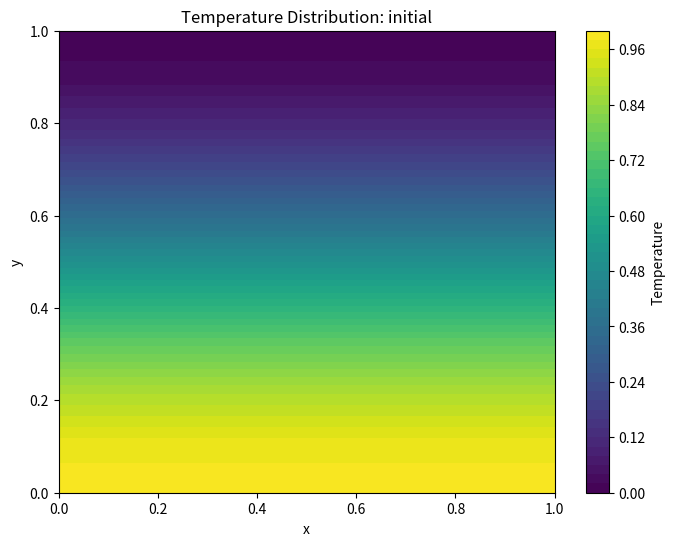
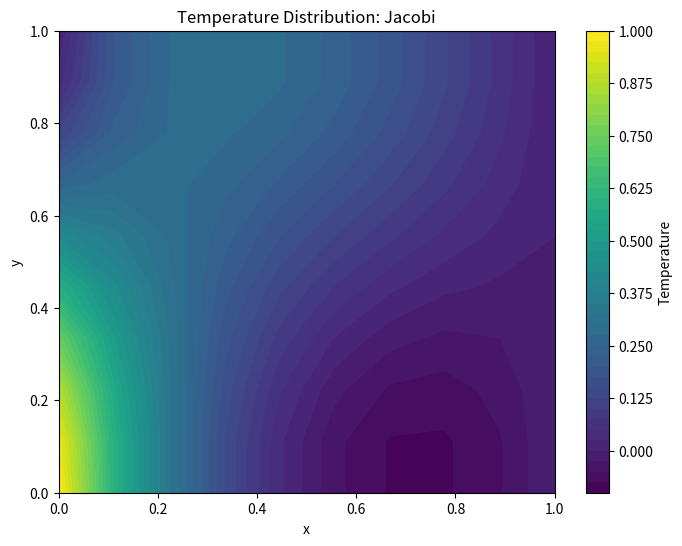
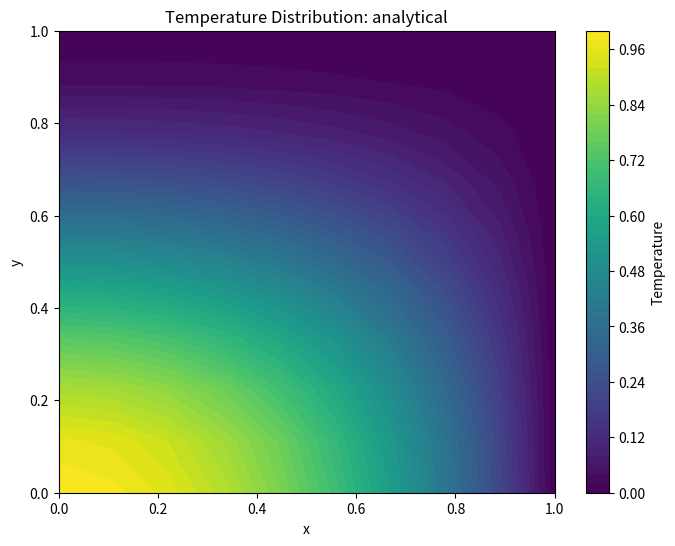
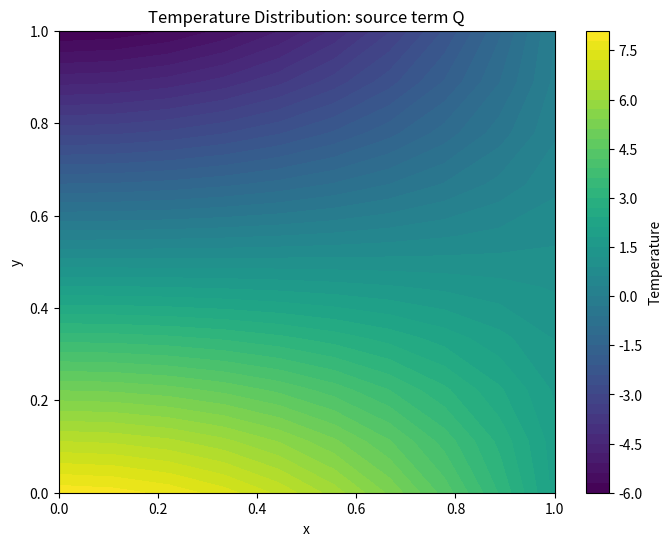
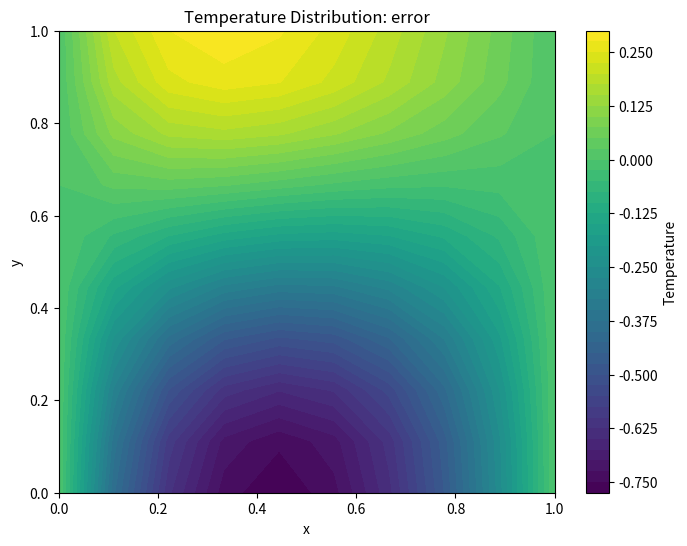

Python code for these plots, in order:
import numpy as np
import matplotlib.pyplot as plt
import argparse

"""
File:   poisson_solver.py
Author: Toby Viet Nguyen
Desc:   This script solves the 2-D Poisson equation using iterative methods (Jacobi, Gauss-Seidel, or SOR).
"""

def main():
    parser = argparse.ArgumentParser(description="Poisson solver")
    parser.add_argument('-n', type=int, default=10, help='Number of grid points')
    parser.add_argument('-m', '--method', type=str, default='jacobi', choices=['jacobi', 'gauss-seidel', 'sor'], help='Iterative method to use')
    parser.add_argument('-k', '--max-iter', type=int, default=1000, help='Maximum number of iterations')
    parser.add_argument('-a', '--alpha', type=float, default=1.0, help='Relaxation factor for SOR method')
    parser.add_argument('-t', '--tolerance', type=float, default=1e-6, help='Tolerance for convergence')
    parser.add_argument('-v', '--verbose', action='store_true', help='Print intermediate results for the first 5 iterations')
    args = parser.parse_args()

    N = args.n
    method = str(args.method)
    k_max = args.max_iter
    alpha = args.alpha
    tolerance = args.tolerance
    verbose = args.verbose

    (x, y), h = create_grid(N)
    Q = 4*y**3 - 6*y**2 + 2 - 6*(1 - x**2)*(2*y - 1)
    T_initial = (2*y**3 - 3*y**2 + 1)
    T_analytical = (1 - x**2)*(2*y**3 - 3*y**2 + 1)

    if method == 'jacobi':
        T, k = jacobi_method(x, y, h, Q, T_initial, k_max, tolerance, verbose)
    elif method == 'gauss-seidel':
        # T = gauss_seidel_method(x, y, h, Q, T_initial, k_max)
        pass
    elif method == 'sor':
        # T = sor_method(x, y, h, Q, T_initial, k_max, alpha)
        pass

    if verbose:
        print(f'{method.capitalize()} method converged in {k+1} iterations.')

    plot_solution(x, y, T_initial, 'initial', output_file='initial_solution.png')
    plot_solution(x, y, T, method.capitalize(), output_file=f'{method}_solution.png')
    plot_solution(x, y, T_analytical, 'analytical', output_file='analytical_solution.png')
    plot_solution(x, y, Q, 'source term Q', output_file='source_term_Q.png')
    plot_solution(x, y, T - T_analytical, 'error', output_file='error.png')

def create_grid(N):
    x = np.linspace(0, 1, N)
    y = np.linspace(0, 1, N)
    h = 1 / (N - 1)
    return np.meshgrid(x, y), h

def jacobi_method(x, y, h, Q, T_initial, k_max, tolerance, verbose):
    T_old = T_initial.copy()
    for k in range(k_max):
        apply_boundary_conditions(x, y, T_old)
        neighbors = (np.pad(T_old, ((0, 0), (1, 0)), mode='constant')[:, :-1]
                 + np.pad(T_old, ((0, 0), (0, 1)), mode='constant')[:, 1:]
                 + np.pad(T_old, ((1, 0), (0, 0)), mode='constant')[:-1, :]
                 + np.pad(T_old, ((0, 1), (0, 0)), mode='constant')[1:, :])
        T_new = 0.25 * (neighbors - Q * h**2)
        apply_boundary_conditions(x, y, T_new)

        change = np.linalg.norm(T_new - T_old, ord=np.inf)
        if verbose:
            print(f'Iteration {k+1}, max change: {change:.6e}')
        if change < tolerance:
            break
        T_old = T_new
    return T_old, k

def apply_boundary_conditions(x, y, T):
    T[0, :] = T[1, :]
    T[-1, :] = T[-2, :]
    T[:, 0] = (1 - x[:, 0]**2)*(2*y[:, 0]**3 - 3*y[:, 0]**2 + 1)
    T[:, -1] = 0

    # T[0, :] = (1 - x[0, :]**2)*(2*y[0, :]**3 - 3*y[0, :]**2 + 1)
    # T[-1, :] = 0
    # T[:, 0] = T[:, 1]
    # T[:, -1] = T[:, -2]

def plot_solution(x, y, T, method, output_file=None):
    plt.figure(figsize=(8, 6))
    plt.contourf(x, y, T, levels=50, cmap='viridis')
    plt.colorbar(label='Temperature')
    plt.title(f'Temperature Distribution: {method}')
    plt.xlabel('x')
    plt.ylabel('y')
    if output_file:
        plt.savefig(output_file)

if __name__ == '__main__':
    main()
